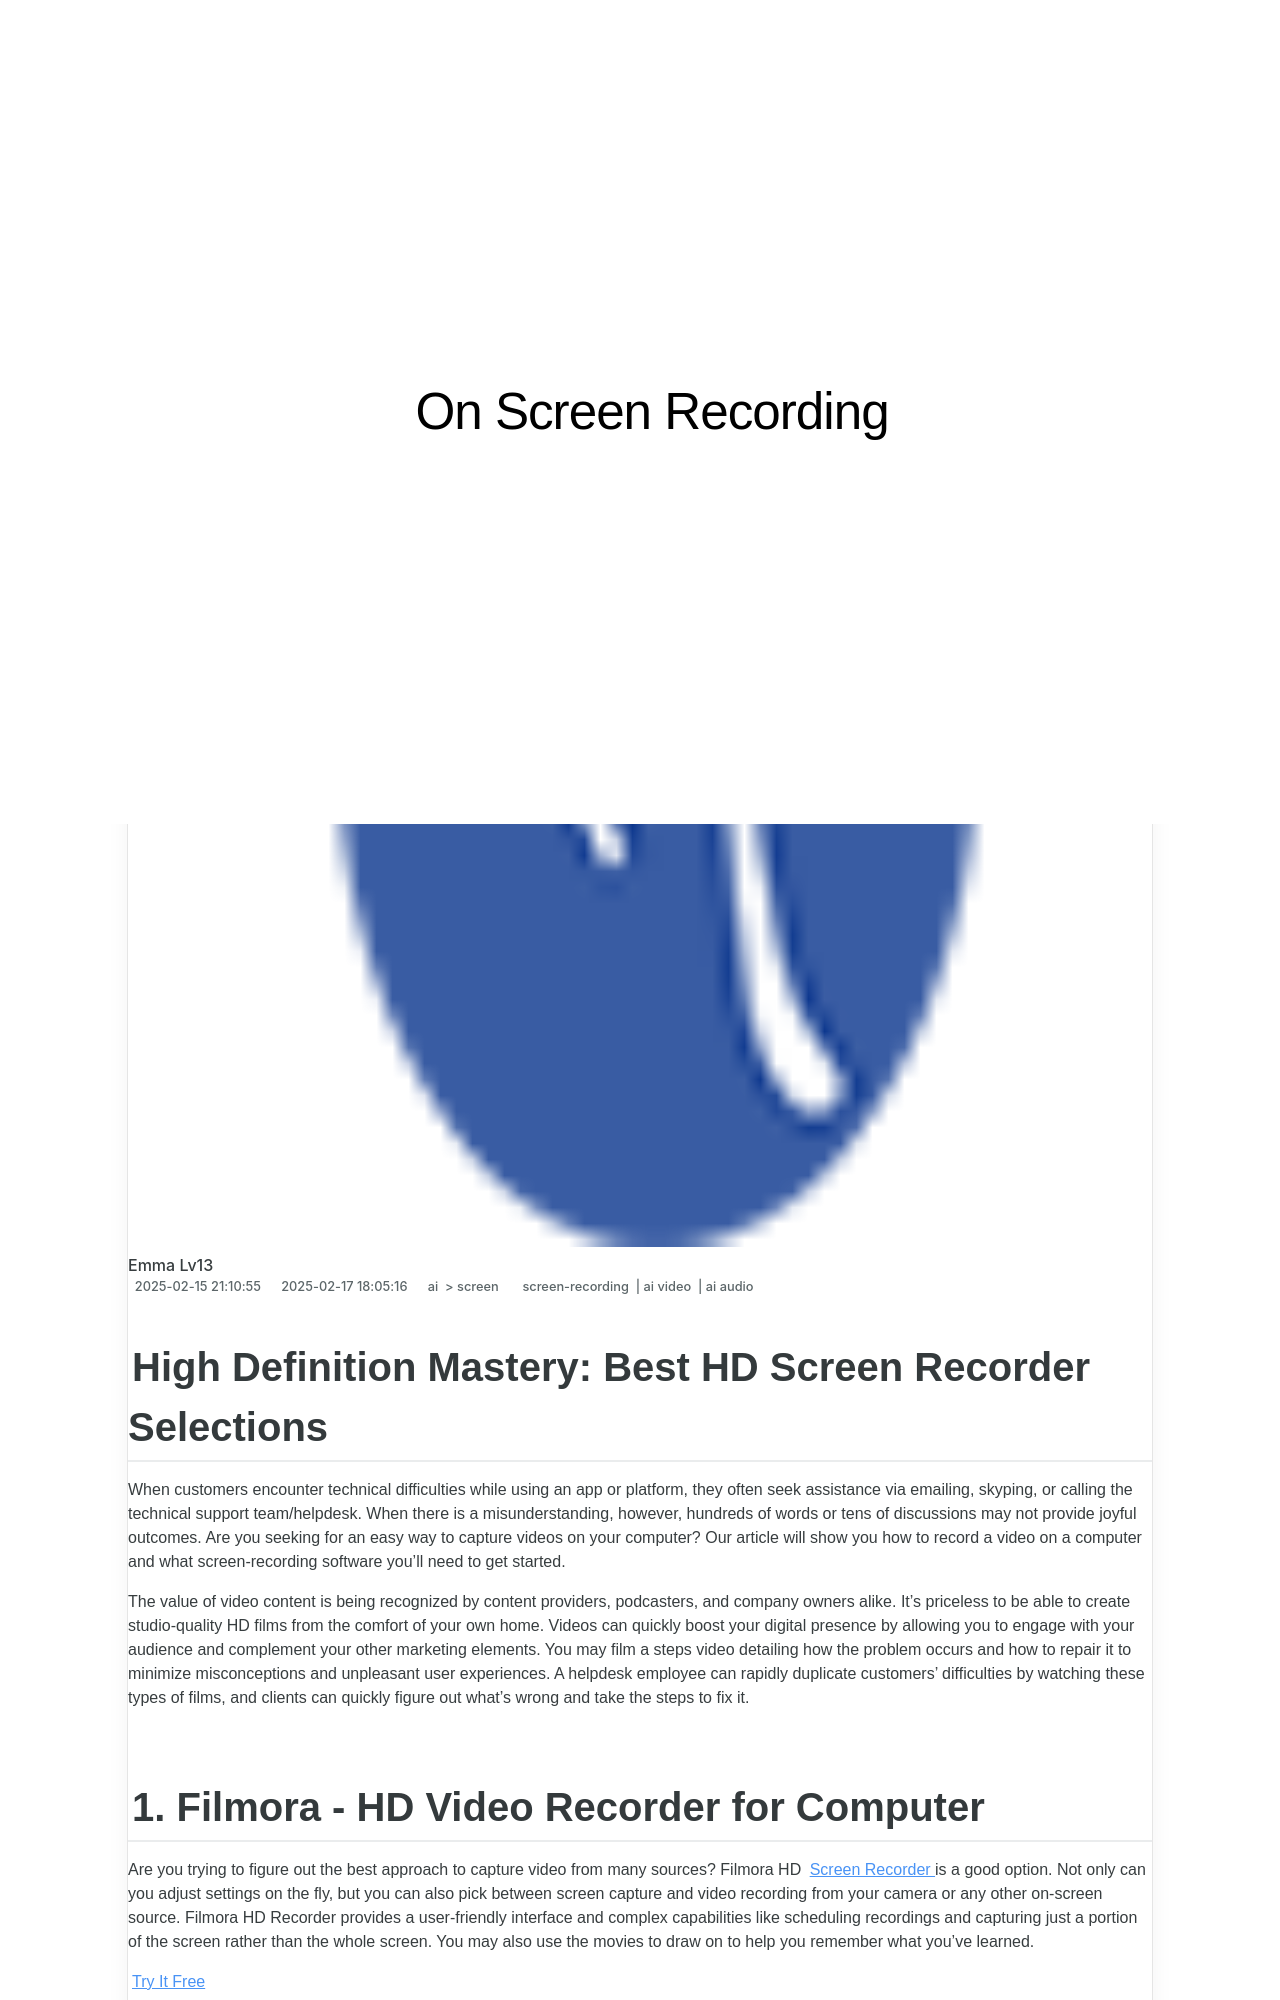

repository: techidaily/site-on-screen-recording · page: high-definition-mastery-best-hd-screen-recorder-selections/index.html · generator: jekyll

---
title: "\"High Definition Mastery  Best HD Screen Recorder Selections\""
date: 2025-02-15T21:10:55.985Z
updated: 2025-02-17T18:05:16.183Z
tags: 
  - screen-recording
  - ai video
  - ai audio
categories: 
  - ai
  - screen
description: "\"This Article Describes High Definition Mastery: Best HD Screen Recorder Selections\""
excerpt: "\"This Article Describes High Definition Mastery: Best HD Screen Recorder Selections\""
keywords: "HD Screen Recorder,Master HD Recording,Top HD Screencap Tools,Premium HD Capture Software,High Quality HD Recorders,Best HD Video Capture,Elite HD Screen Recording"
thumbnail: https://thmb.techidaily.com/4413b601ad195439beff9581253d1c8f619535fc721b43b4dca709d022c56e41.jpg
---
